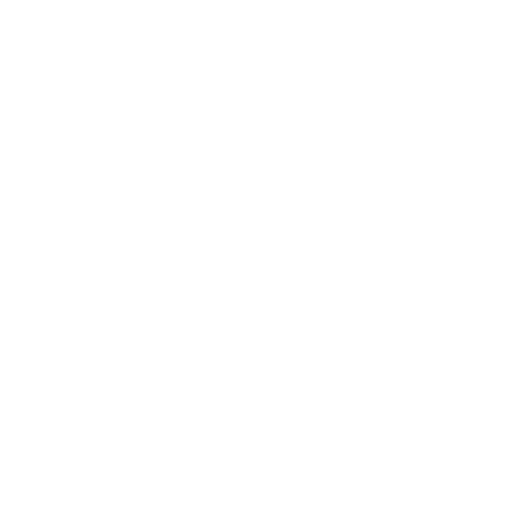
t = 0.00 s
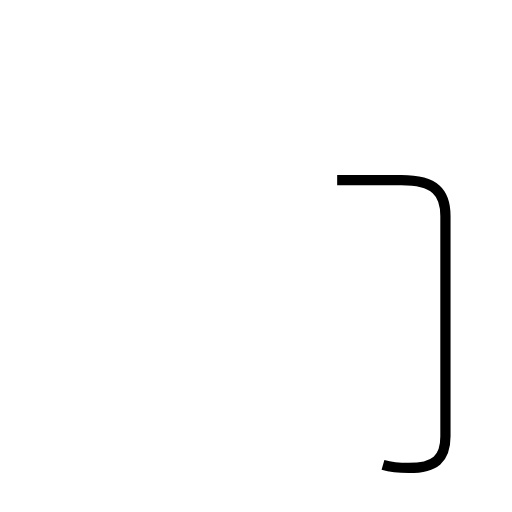
t = 1.27 s
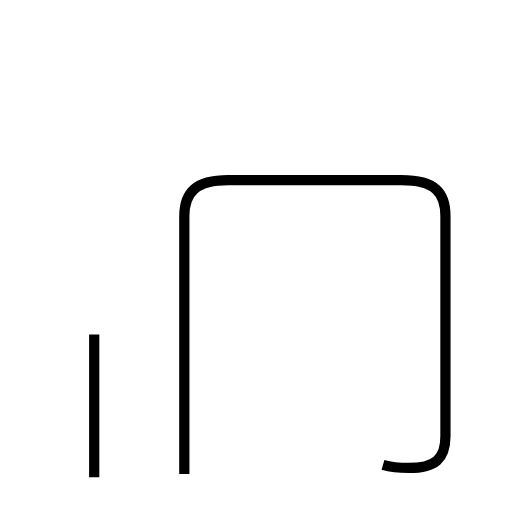
t = 2.95 s
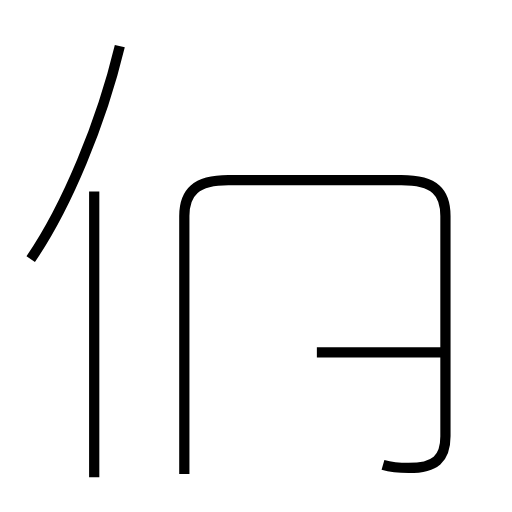
t = 4.43 s
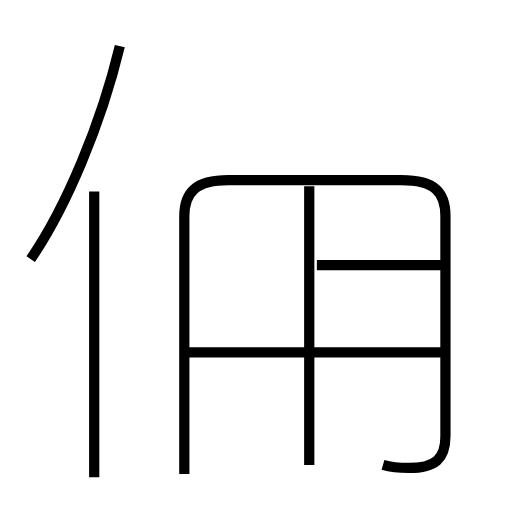
t = 6.00 s
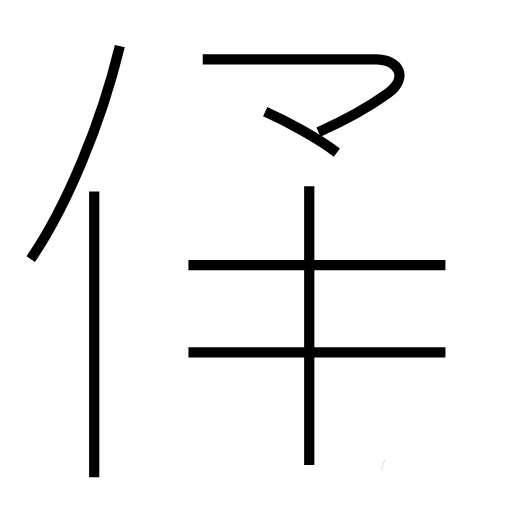
t = 7.51 s

The animated SVG that drew these frames (rendered in a browser with its animation timeline set to each time). Animation: 8 SMIL elements (animate=8); one cycle of 7.51 s.

<?xml version='1.0' encoding='utf-8'?>
<svg viewBox="0.0 -6.0 50.0 50.0" version="1.1" xmlns="http://www.w3.org/2000/svg"><rect x="-1000" y="-1000" width="2000" height="2000" stroke="white" fill="white" /><g style="fill:none;stroke:#000000;stroke-width:1"><path d="M 37.4 1.4 C 38.1 1.6 39.0 1.7 39.9 1.7 C 42.5 1.7 43.5 0.8 43.5 -1.4 L 43.5 -22.9 C 43.5 -25.2 42.5 -26.4 39.2 -26.4 L 22.3 -26.4 C 19.1 -26.4 18.0 -25.2 18.0 -22.9 L 18.0 2.3 " transform="translate(0.0 38.0)" stroke-dasharray="84.48978995645984" stroke-dashoffset="84.48978995645984"><animate attributeName="stroke-dashoffset" from="84.48978995645984" to="0" dur="2.534693698693795s" begin="0s; anim_end.end" fill="freeze" id="anim0" /></path><path d="M 9.2 2.6 L 9.2 -25.3 " transform="translate(0.0 38.0)" stroke-dasharray="27.900000000000002" stroke-dashoffset="27.900000000000002"><animate attributeName="stroke-dashoffset" from="27.900000000000002" to="0" dur="0.8370000000000001s" begin="anim0.end" fill="freeze" id="anim1" /></path><path d="M 3.0 -18.7 C 6.5 -23.8 9.9 -32.0 11.7 -39.5 " transform="translate(0.0 38.0)" stroke-dasharray="22.65408409329979" stroke-dashoffset="22.65408409329979"><animate attributeName="stroke-dashoffset" from="22.65408409329979" to="0" dur="0.6796225227989937s" begin="anim1.end" fill="freeze" id="anim2" /></path><path d="M 43.5 -9.6 L 18.4 -9.6 " transform="translate(0.0 38.0)" stroke-dasharray="25.1" stroke-dashoffset="25.1"><animate attributeName="stroke-dashoffset" from="25.1" to="0" dur="0.753s" begin="anim2.end" fill="freeze" id="anim3" /></path><path d="M 30.2 1.4 L 30.2 -25.8 " transform="translate(0.0 38.0)" stroke-dasharray="27.2" stroke-dashoffset="27.2"><animate attributeName="stroke-dashoffset" from="27.2" to="0" dur="0.816s" begin="anim3.end" fill="freeze" id="anim4" /></path><path d="M 43.5 -18.1 L 18.4 -18.1 " transform="translate(0.0 38.0)" stroke-dasharray="25.1" stroke-dashoffset="25.1"><animate attributeName="stroke-dashoffset" from="25.1" to="0" dur="0.753s" begin="anim4.end" fill="freeze" id="anim5" /></path><path d="M 32.9 -29.1 C 30.9 -30.6 27.9 -32.2 25.9 -33.1 " transform="translate(0.0 38.0)" stroke-dasharray="8.075786832310571" stroke-dashoffset="8.075786832310571"><animate attributeName="stroke-dashoffset" from="8.075786832310571" to="0" dur="0.24227360496931713s" begin="anim5.end" fill="freeze" id="anim6" /></path><path d="M 31.1 -31.1 C 33.6 -32.2 36.1 -33.6 37.9 -34.9 C 39.9 -36.4 39.0 -38.2 36.7 -38.2 L 19.8 -38.2" transform="translate(0.0 38.0)" stroke-dasharray="29.931750181872374" stroke-dashoffset="29.931750181872374"><animate attributeName="stroke-dashoffset" from="29.931750181872374" to="0" dur="0.8979525054561712s" begin="anim6.end" fill="freeze" id="anim_end" /></path></g></svg>
